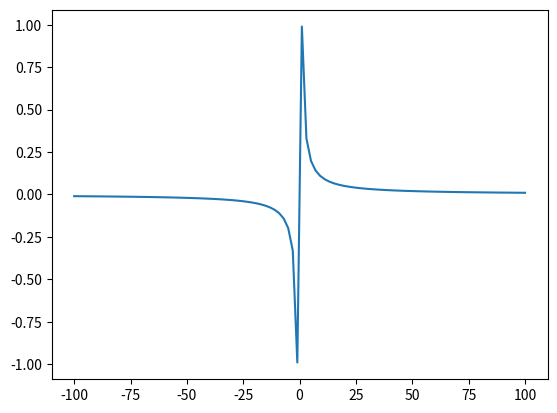

The script that saved this image:
import matplotlib.pyplot as plt
import numpy as np

	
	
def parabola_plotter(k=1):
 
    x = np.linspace(-100,100,100)
    y = k/x
 
    plt.plot(x, y)

 
    plt.savefig('fig_6.png')
 
 
if __name__ == '__main__':
    parabola_plotter()
